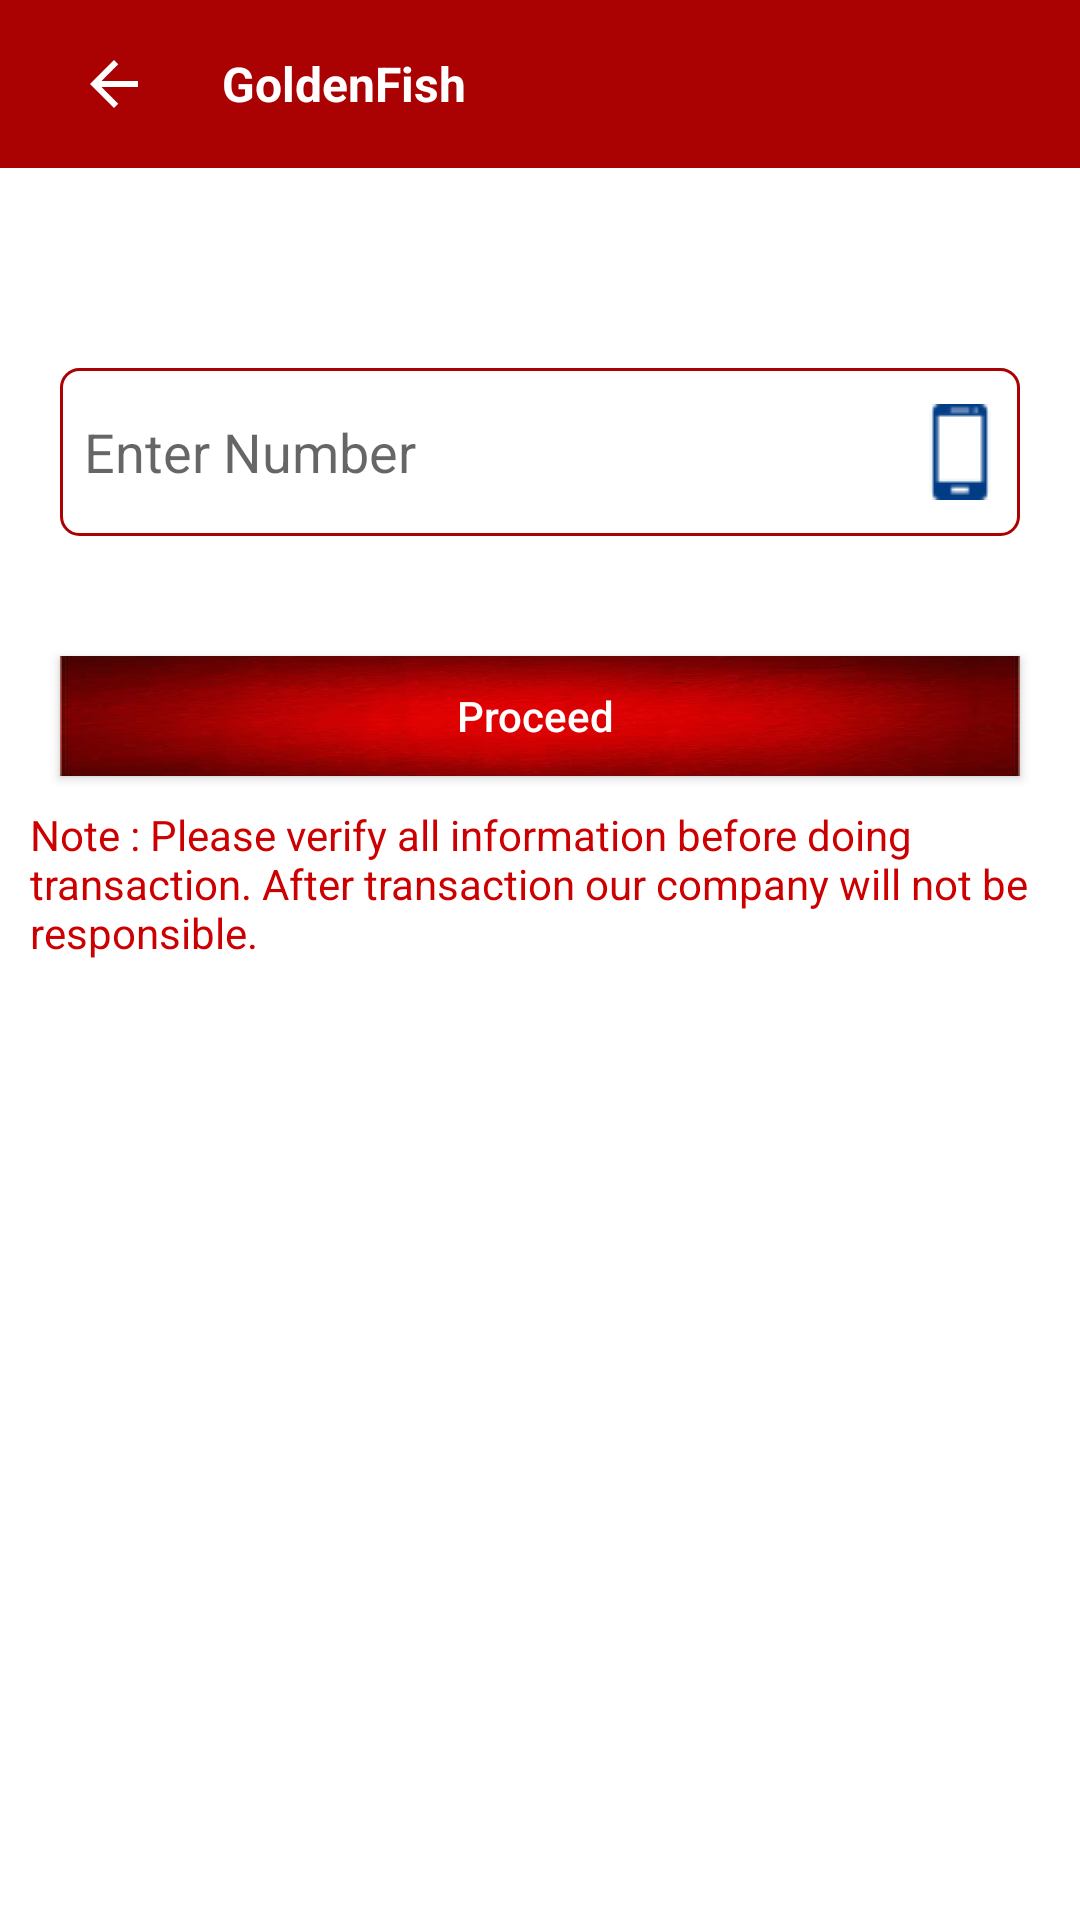

Write the Android layout XML for this screen, with the resource values it uses.
<!-- AndroidManifest.xml: activity theme AppTheme.NoActionBar -->
<!-- res/layout/activity_money_transfer_home.xml -->
<?xml version="1.0" encoding="utf-8"?>
<androidx.constraintlayout.widget.ConstraintLayout xmlns:android="http://schemas.android.com/apk/res/android"
    xmlns:aapt="http://schemas.android.com/aapt"
    xmlns:app="http://schemas.android.com/apk/res-auto"
    android:id="@+id/recharge_layout12"
    android:background="@color/white"
    android:layout_width="match_parent"
    android:layout_height="match_parent">

    <include
        android:id="@+id/tool_bar_container12"
        layout="@layout/toolbar_layout"
        android:layout_width="match_parent"
        android:layout_height="?attr/actionBarSize"
        app:layout_constraintEnd_toEndOf="parent"
        app:layout_constraintStart_toStartOf="parent"
        app:layout_constraintTop_toTopOf="parent" />

    <androidx.constraintlayout.widget.ConstraintLayout
        android:id="@+id/layout1"
        android:layout_width="match_parent"
        android:visibility="gone"
        android:layout_height="120dp"
        android:background="@drawable/blue_back"
        app:layout_constraintEnd_toEndOf="parent"
        app:layout_constraintStart_toStartOf="parent"
        app:layout_constraintTop_toBottomOf="@+id/tool_bar_container12">

        <LinearLayout
            android:id="@+id/main_wallet_layout"
            android:layout_width="0dp"
            android:layout_height="match_parent"
            android:gravity="center"
            android:orientation="vertical"
            app:layout_constraintBottom_toBottomOf="parent"
            app:layout_constraintEnd_toStartOf="@+id/aeps_wallet_layout"
            app:layout_constraintStart_toStartOf="parent"
            app:layout_constraintTop_toTopOf="parent">

            <ImageView
                android:layout_width="40dp"
                android:layout_height="40dp"
                android:src="@drawable/rupee" />

            <TextView
                android:id="@+id/tv_main_balance"
                android:layout_width="wrap_content"
                android:layout_height="wrap_content"
                android:text="00.00"
                android:textColor="@color/white" />

            <TextView
                android:layout_width="wrap_content"
                android:layout_height="wrap_content"
                android:text="Wallet 1"
                android:textColor="@color/white" />
        </LinearLayout>

        <LinearLayout
            android:id="@+id/aeps_wallet_layout"
            android:layout_width="0dp"
            android:layout_height="match_parent"
            android:gravity="center"
            android:orientation="vertical"
            app:layout_constraintBottom_toBottomOf="parent"
            app:layout_constraintEnd_toEndOf="parent"
            app:layout_constraintStart_toEndOf="@+id/main_wallet_layout"
            app:layout_constraintTop_toTopOf="parent">

            <ImageView
                android:layout_width="40dp"
                android:layout_height="40dp"
                android:src="@drawable/rupee" />

            <TextView
                android:id="@+id/tv_aeps_balance"
                android:layout_width="wrap_content"
                android:layout_height="wrap_content"
                android:text="00.00"
                android:textColor="@color/white" />

            <TextView
                android:layout_width="wrap_content"
                android:layout_height="wrap_content"
                android:text="Wallet 2"
                android:textColor="@color/white" />
        </LinearLayout>
    </androidx.constraintlayout.widget.ConstraintLayout>

    <ScrollView
        android:layout_width="match_parent"
        android:layout_height="0dp"
        app:layout_constraintBottom_toBottomOf="parent"
        app:layout_constraintEnd_toEndOf="parent"
        app:layout_constraintStart_toStartOf="parent"
        app:layout_constraintTop_toBottomOf="@+id/layout1">

        <LinearLayout
            android:orientation="vertical"
            android:layout_width="match_parent"
            android:layout_height="wrap_content">

            <TextView
                android:layout_margin="15dp"
                android:gravity="center"
                android:id="@+id/text_head"
                android:textSize="16sp"
                android:textColor="@color/black"
                android:layout_width="match_parent"
                android:layout_height="wrap_content"/>

            <EditText
                android:id="@+id/et_recharge_number"
                android:layout_width="match_parent"
                android:layout_height="?attr/actionBarSize"
                android:layout_marginStart="20dp"
                android:layout_marginTop="15dp"
                android:layout_marginEnd="20dp"
                android:background="@drawable/bordered_back"
                android:drawableEnd="@drawable/phone"
                android:drawablePadding="4dp"
                android:hint="Enter Number"
                android:inputType="number"
                android:maxLength="10"
                android:paddingStart="8dp"
                android:paddingEnd="4dp"
                app:layout_constraintEnd_toEndOf="parent"
                app:layout_constraintStart_toStartOf="parent"
                app:layout_constraintTop_toTopOf="parent" />



            <Button
                android:id="@+id/btn_proceed"
                android:layout_width="match_parent"
                android:layout_height="40dp"
                android:layout_marginStart="20dp"
                android:layout_marginTop="40dp"
                android:layout_marginEnd="20dp"
                android:background="@drawable/blue_back"
                android:paddingStart="20dp"
                android:paddingEnd="20dp"
                android:textAllCaps="false"
                android:text="Proceed "
                android:textColor="@android:color/white"
                app:layout_constraintEnd_toEndOf="parent"
                app:layout_constraintStart_toStartOf="parent"
                app:layout_constraintTop_toBottomOf="@+id/et_recharge_amount" />

            <TextView
                android:layout_width="match_parent"
                android:layout_height="wrap_content"
                android:layout_marginStart="10dp"
                android:layout_marginTop="10dp"
                android:layout_marginEnd="10dp"
                android:layout_marginBottom="20dp"
                android:text="Note : Please verify all information before doing transaction. After transaction our company will not be responsible."
                android:textColor="@android:color/holo_red_dark"
                app:layout_constraintBottom_toBottomOf="parent"
                app:layout_constraintEnd_toEndOf="parent"
                app:layout_constraintStart_toStartOf="parent"
                app:layout_constraintTop_toBottomOf="@+id/btn_recharge" />

        </LinearLayout>
    </ScrollView>
</androidx.constraintlayout.widget.ConstraintLayout>
<!-- res/layout/toolbar_layout.xml (included above) -->
<?xml version="1.0" encoding="utf-8"?>
<androidx.constraintlayout.widget.ConstraintLayout xmlns:android="http://schemas.android.com/apk/res/android"
    xmlns:aapt="http://schemas.android.com/aapt"
    xmlns:app="http://schemas.android.com/apk/res-auto"
    android:layout_width="match_parent"
    android:layout_height="match_parent">

    <com.google.android.material.appbar.AppBarLayout
        android:id="@+id/tool_bar_container"
        android:layout_width="match_parent"
        android:layout_height="?attr/actionBarSize"
        android:background="@color/blue"
        android:theme="@style/AppTheme.AppBarOverlay"
        app:layout_constraintEnd_toEndOf="parent"
        app:layout_constraintStart_toStartOf="parent"
        app:layout_constraintTop_toTopOf="parent">

        <androidx.appcompat.widget.Toolbar
            android:id="@+id/toolbar"
            android:layout_width="match_parent"
            android:layout_height="?attr/actionBarSize"
            app:popupTheme="@style/AppTheme.PopupOverlay">

            <ImageView
                android:id="@+id/back_button"
                android:layout_width="wrap_content"
                android:layout_height="match_parent"
                android:paddingStart="10dp"
                android:paddingEnd="10dp"
                android:src="@drawable/back" />

            <TextView
                android:id="@+id/activity_title"
                android:layout_width="wrap_content"
                android:layout_height="?attr/actionBarSize"
                android:layout_marginStart="30dp"
                android:gravity="center"
                android:text="@string/app_name"
                android:textColor="@android:color/white"
                android:textSize="16sp"
                android:textStyle="bold" />
        </androidx.appcompat.widget.Toolbar>
    </com.google.android.material.appbar.AppBarLayout>
</androidx.constraintlayout.widget.ConstraintLayout>
<!-- resources referenced by this layout -->
<resources>
  <color name="black">#000000</color>
  <color name="blue">#aa0102</color>
  <color name="white">#FFFFFFFF</color>
  <!-- drawable back (drawable) -->
  <?xml version="1.0" encoding="utf-8"?>
  <vector xmlns:android="http://schemas.android.com/apk/res/android" xmlns:app="http://schemas.android.com/apk/res-auto" xmlns:aapt="http://schemas.android.com/aapt" android:tint="#ffffff" android:height="24dp" android:width="24dp" android:viewportWidth="24" android:viewportHeight="24">
      <path android:fillColor="#ffffff" android:pathData="M20,11H7.83l5.59,-5.59L12,4l-8,8 8,8 1.41,-1.41L7.83,13H20v-2z"/>
  </vector>
  <!-- drawable blue_back: jpg bitmap (drawable, 7065 bytes) -->
  <!-- drawable bordered_back (drawable) -->
  <?xml version="1.0" encoding="utf-8"?>
  <shape xmlns:android="http://schemas.android.com/apk/res/android" xmlns:app="http://schemas.android.com/apk/res-auto" xmlns:aapt="http://schemas.android.com/aapt" android:shape="rectangle">
      <stroke android:width="1dp" android:color="@color/blue"/>
      <solid android:color="@color/white"/>
      <corners android:radius="6dp"/>
  </shape>
  <!-- drawable phone: png bitmap (drawable, 582 bytes) -->
  <!-- drawable rupee (drawable) -->
  <?xml version="1.0" encoding="utf-8"?>
  <vector xmlns:android="http://schemas.android.com/apk/res/android" xmlns:app="http://schemas.android.com/apk/res-auto" xmlns:aapt="http://schemas.android.com/aapt" android:height="1293dp" android:width="1293dp" android:viewportWidth="1293" android:viewportHeight="1293">
      <path android:fillColor="#00000000" android:pathData="M646.5,646.5m-636.5,0a636.5,636.5 0,1 1,1273 0a636.5,636.5 0,1 1,-1273 0" android:strokeColor="#ffffff" android:strokeWidth="20"/>
      <path android:fillColor="#ffffff" android:pathData="M680.57,948.93 L461.28,674.56l1.27,-54.37c102.91,7.11 182.92,-3.79 201.54,-101.15L444.8,517.78l35.49,-59.43 174.92,2.53C628.56,405.47 555.26,398.66 441,402.72L480.29,344.56l371.39,-0.56 -36.76,57.45L712.25,401.45c18.76,19.81 32.5,42.6 32.96,61.96l106.47,-1.26 -36.76,56.9L743.94,520.31c-11.08,84.87 -89.06,135.13 -187.6,146.67L777.1,948.88l-96.53,0.05h0Z" android:strokeColor="#ffffff" android:strokeWidth="0.099"/>
  </vector>
  <string name="app_name">GoldenFish</string>
  <style name="AppTheme.AppBarOverlay" parent="ThemeOverlay.AppCompat.Dark.ActionBar" />
  <style name="AppTheme.PopupOverlay" parent="ThemeOverlay.AppCompat.Light" />
  <style name="AppTheme.NoActionBar">
          <item name="windowActionBar">false</item>
          <item name="windowNoTitle">true</item>
      </style>
</resources>
